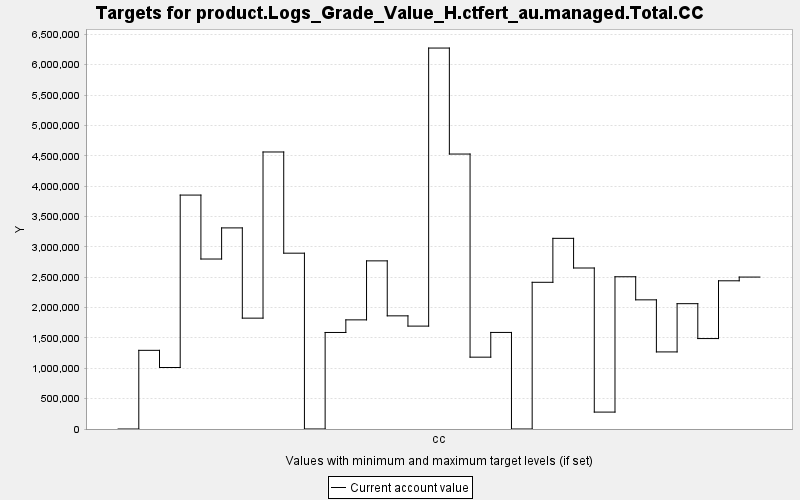

The table this chart was drawn from, first rows:
TARGET, PERIOD, YEAR, PERIODWIDTH, MINIMUM, MAXIMUM, MINWEIGHT, MAXWEIGHT, CURRENT, SUMMARY
product.Logs_Grade_Value_H.ctfert_au.man…, 0, 0, 10.0, 0.0, 10000, 1.0, 1.0, 0.0, 0.0
product.Logs_Grade_Value_H.ctfert_au.man…, 1, 10, 10.0, 0.0, 10000, 1.0, 1.0, 1295616, 0.0
product.Logs_Grade_Value_H.ctfert_au.man…, 2, 20, 10.0, 0.0, 10000, 1.0, 1.0, 1012837, 0.0
product.Logs_Grade_Value_H.ctfert_au.man…, 3, 30, 10.0, 0.0, 10000, 1.0, 1.0, 3852658, 0.0
product.Logs_Grade_Value_H.ctfert_au.man…, 4, 40, 10.0, 0.0, 10000, 1.0, 1.0, 2799470, 0.0
product.Logs_Grade_Value_H.ctfert_au.man…, 5, 50, 10.0, 0.0, 10000, 1.0, 1.0, 3312114, 0.0
product.Logs_Grade_Value_H.ctfert_au.man…, 6, 60, 10.0, 0.0, 10000, 1.0, 1.0, 1825798, 0.0
product.Logs_Grade_Value_H.ctfert_au.man…, 7, 70, 10.0, 0.0, 10000, 1.0, 1.0, 4562462, 0.0
product.Logs_Grade_Value_H.ctfert_au.man…, 8, 80, 10.0, 0.0, 10000, 1.0, 1.0, 2895726, 0.0
product.Logs_Grade_Value_H.ctfert_au.man…, 9, 90, 10.0, 0.0, 10000, 1.0, 1.0, 493.3, 0.0
product.Logs_Grade_Value_H.ctfert_au.man…, 10, 100, 10.0, 0.0, 10000, 1.0, 1.0, 1589784, 0.0
product.Logs_Grade_Value_H.ctfert_au.man…, 11, 110, 10.0, 0.0, 10000, 1.0, 1.0, 1797445, 0.0
product.Logs_Grade_Value_H.ctfert_au.man…, 12, 120, 10.0, 0.0, 10000, 1.0, 1.0, 2769210, 0.0
product.Logs_Grade_Value_H.ctfert_au.man…, 13, 130, 10.0, 0.0, 10000, 1.0, 1.0, 1863618, 0.0
product.Logs_Grade_Value_H.ctfert_au.man…, 14, 140, 10.0, 0.0, 10000, 1.0, 1.0, 1694683, 0.0
product.Logs_Grade_Value_H.ctfert_au.man…, 15, 150, 10.0, 0.0, 10000, 1.0, 1.0, 6274170, 0.0
product.Logs_Grade_Value_H.ctfert_au.man…, 16, 160, 10.0, 0.0, 10000, 1.0, 1.0, 4528506, 0.0
product.Logs_Grade_Value_H.ctfert_au.man…, 17, 170, 10.0, 0.0, 10000, 1.0, 1.0, 1183117, 0.0
product.Logs_Grade_Value_H.ctfert_au.man…, 18, 180, 10.0, 0.0, 10000, 1.0, 1.0, 1590413, 0.0
product.Logs_Grade_Value_H.ctfert_au.man…, 19, 190, 10.0, 0.0, 10000, 1.0, 1.0, 0.0, 0.0
product.Logs_Grade_Value_H.ctfert_au.man…, 20, 200, 10.0, 0.0, 10000, 1.0, 1.0, 2416196, 0.0
product.Logs_Grade_Value_H.ctfert_au.man…, 21, 210, 10.0, 0.0, 10000, 1.0, 1.0, 3140093, 0.0
product.Logs_Grade_Value_H.ctfert_au.man…, 22, 220, 10.0, 0.0, 10000, 1.0, 1.0, 2651568, 0.0
product.Logs_Grade_Value_H.ctfert_au.man…, 23, 230, 10.0, 0.0, 10000, 1.0, 1.0, 278478, 0.0
product.Logs_Grade_Value_H.ctfert_au.man…, 24, 240, 10.0, 0.0, 10000, 1.0, 1.0, 2507422, 0.0
product.Logs_Grade_Value_H.ctfert_au.man…, 25, 250, 10.0, 0.0, 10000, 1.0, 1.0, 2127177, 0.0
product.Logs_Grade_Value_H.ctfert_au.man…, 26, 260, 10.0, 0.0, 10000, 1.0, 1.0, 1269523, 0.0
product.Logs_Grade_Value_H.ctfert_au.man…, 27, 270, 10.0, 0.0, 10000, 1.0, 1.0, 2064179, 0.0
product.Logs_Grade_Value_H.ctfert_au.man…, 28, 280, 10.0, 0.0, 10000, 1.0, 1.0, 1489596, 0.0
product.Logs_Grade_Value_H.ctfert_au.man…, 29, 290, 10.0, 0.0, 10000, 1.0, 1.0, 2440892, 0.0
product.Logs_Grade_Value_H.ctfert_au.man…, 30, 300, 10.0, 0.0, 10000, 1.0, 1.0, 2502271, 0.0
